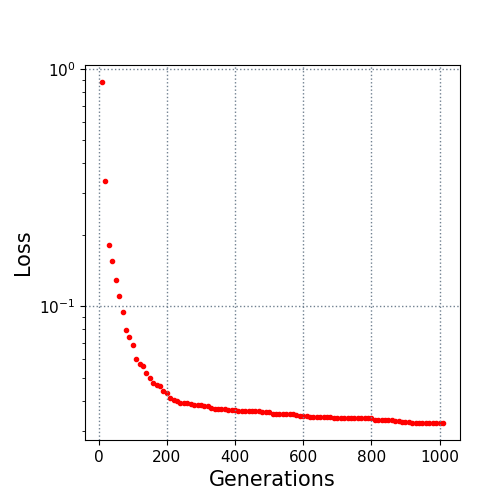

Values plotted in this chart, from the file beside it:
10.0, 0.880315
20.0, 0.3359
30.0, 0.1806
40.0, 0.1559
50.0, 0.1295
60.0, 0.1104
70.0, 0.0949
80.0, 0.07971
90.0, 0.07462
100.0, 0.06877
110.0, 0.06004
120.0, 0.0575
130.0, 0.0564
140.0, 0.0526
150.0, 0.0498
160.0, 0.04774
170.0, 0.04659
180.0, 0.04603
190.0, 0.04401
200.0, 0.04308
210.0, 0.04135
220.0, 0.04041
230.0, 0.03992
240.0, 0.03939
250.0, 0.03934
260.0, 0.03934
270.0, 0.03868
280.0, 0.03838
290.0, 0.03838
300.0, 0.03829
310.0, 0.03811
320.0, 0.03811
330.0, 0.03723
340.0, 0.03718
350.0, 0.03718
360.0, 0.03698
370.0, 0.03698
380.0, 0.03675
390.0, 0.03667
400.0, 0.03651
410.0, 0.0363
420.0, 0.0363
430.0, 0.0363
440.0, 0.0363
450.0, 0.0363
460.0, 0.0363
470.0, 0.0363
480.0, 0.03601
490.0, 0.03601
500.0, 0.03601
510.0, 0.03542
520.0, 0.03542
530.0, 0.03535
540.0, 0.03535
550.0, 0.03535
560.0, 0.03535
570.0, 0.03534
580.0, 0.03489
590.0, 0.03451
600.0, 0.03444
610.0, 0.03443
... 40 more rows
